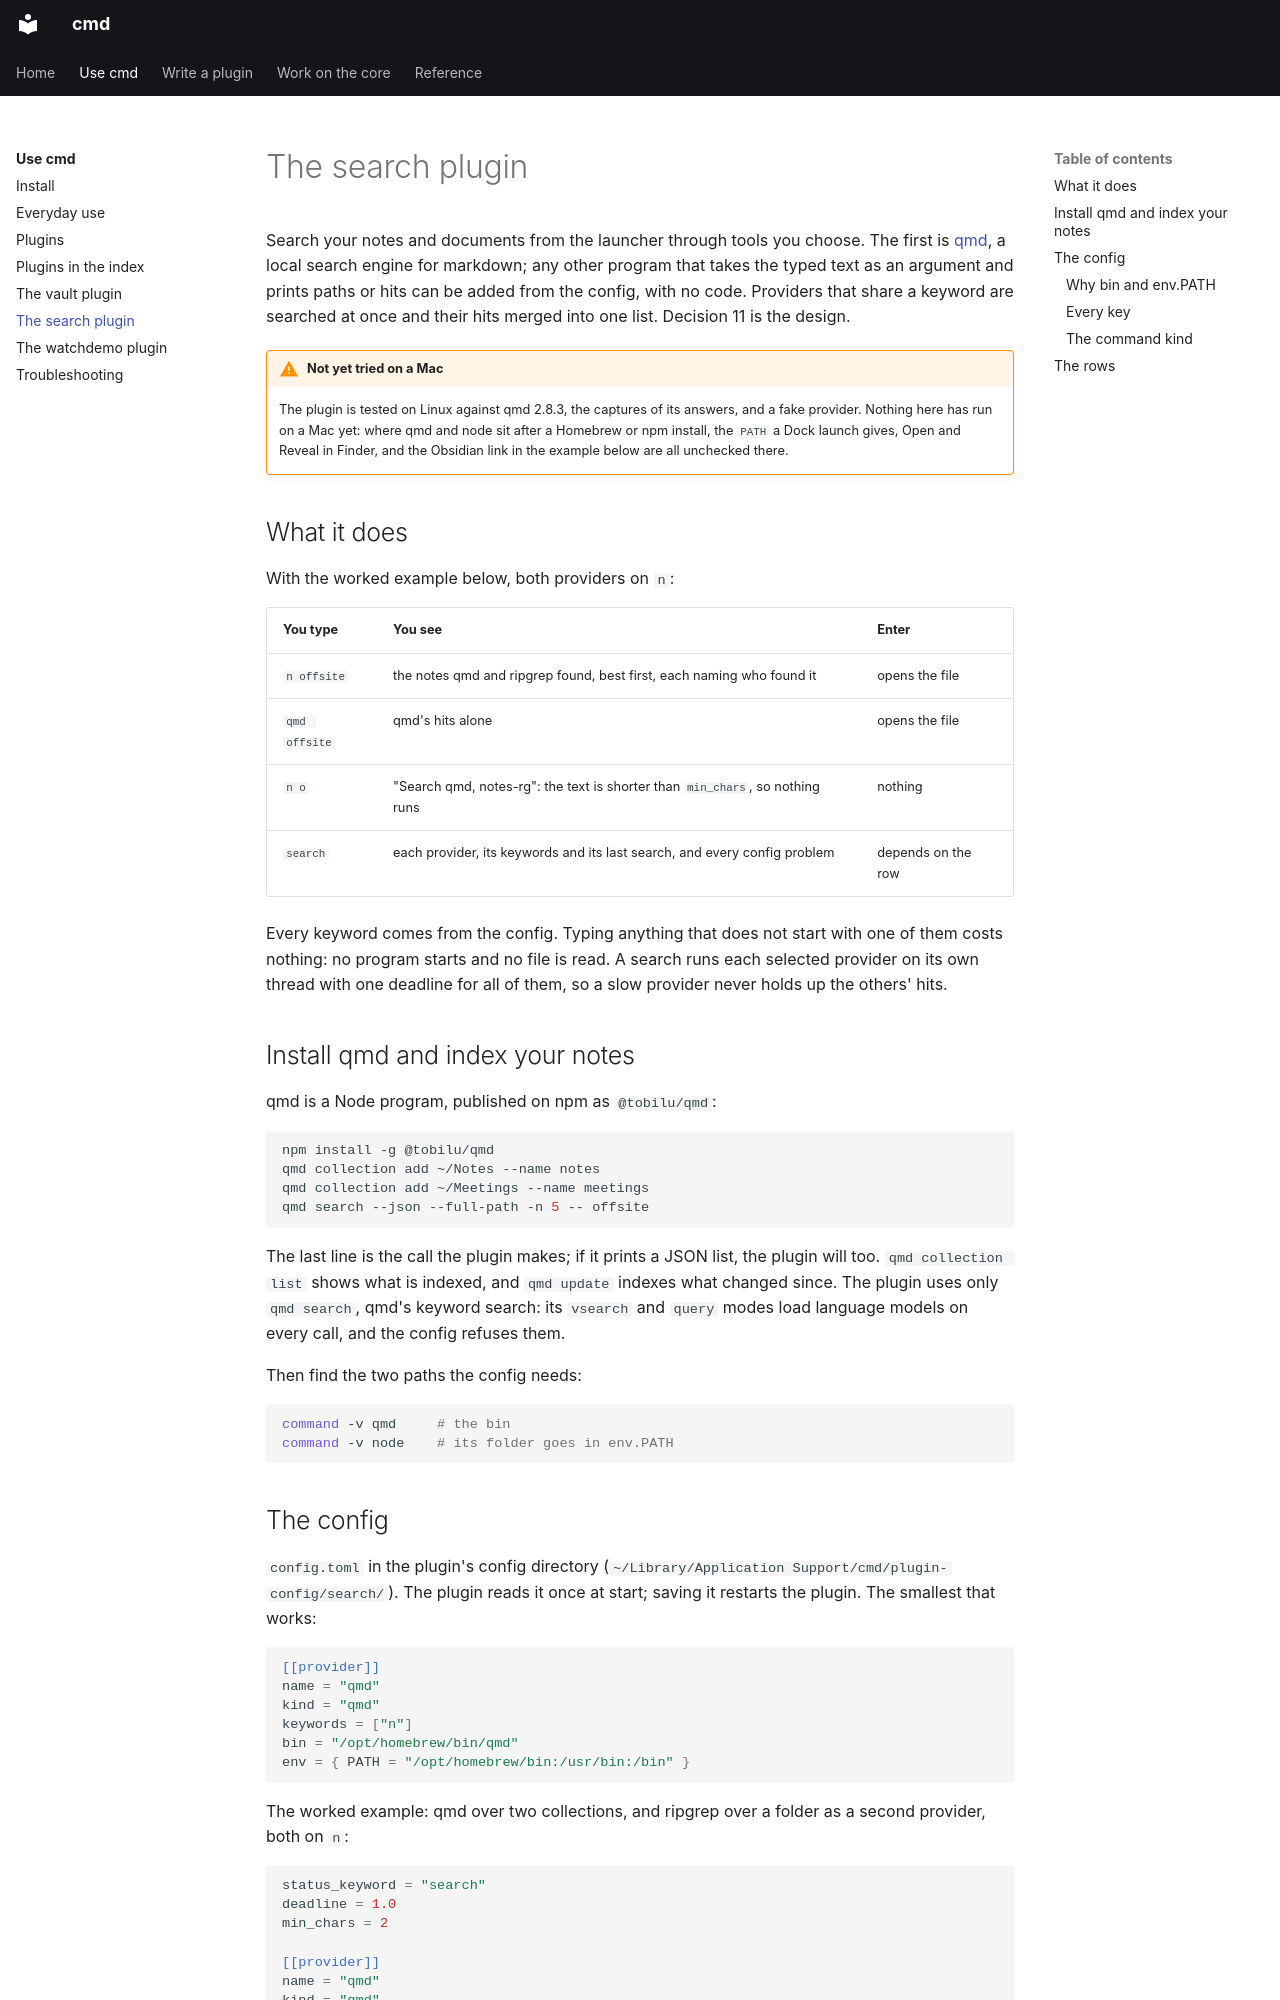

repository: brukhabtu/cmd · page: use/search/index.html · generator: mkdocs

# The search plugin

Search your notes and documents from the launcher through tools you choose. The first is
[qmd](https://github.com/tobi/qmd), a local search engine for markdown; any other program
that takes the typed text as an argument and prints paths or hits can be added from the
config, with no code. Providers that share a keyword are searched at once and their hits
merged into one list. Decision 11 is the design.

!!! warning "Not yet tried on a Mac"
    The plugin is tested on Linux against qmd 2.8.3, the captures of its answers, and a
    fake provider. Nothing here has run on a Mac yet: where qmd and node sit after a
    Homebrew or npm install, the `PATH` a Dock launch gives, Open and Reveal in Finder, and
    the Obsidian link in the example below are all unchecked there.

## What it does

With the worked example below, both providers on `n`:

| You type | You see | Enter |
|---|---|---|
| `n offsite` | the notes qmd and ripgrep found, best first, each naming who found it | opens the file |
| `qmd offsite` | qmd's hits alone | opens the file |
| `n o` | "Search qmd, notes-rg": the text is shorter than `min_chars`, so nothing runs | nothing |
| `search` | each provider, its keywords and its last search, and every config problem | depends on the row |

Every keyword comes from the config. Typing anything that does not start with one of them
costs nothing: no program starts and no file is read. A search runs each selected provider
on its own thread with one deadline for all of them, so a slow provider never holds up the
others' hits.

## Install qmd and index your notes

qmd is a Node program, published on npm as `@tobilu/qmd`:

```sh
npm install -g @tobilu/qmd
qmd collection add ~/Notes --name notes
qmd collection add ~/Meetings --name meetings
qmd search --json --full-path -n 5 -- offsite
```

The last line is the call the plugin makes; if it prints a JSON list, the plugin will too.
`qmd collection list` shows what is indexed, and `qmd update` indexes what changed since.
The plugin uses only `qmd search`, qmd's keyword search: its `vsearch` and `query` modes
load language models on every call, and the config refuses them.

Then find the two paths the config needs:

```sh
command -v qmd     # the bin
command -v node    # its folder goes in env.PATH
```
